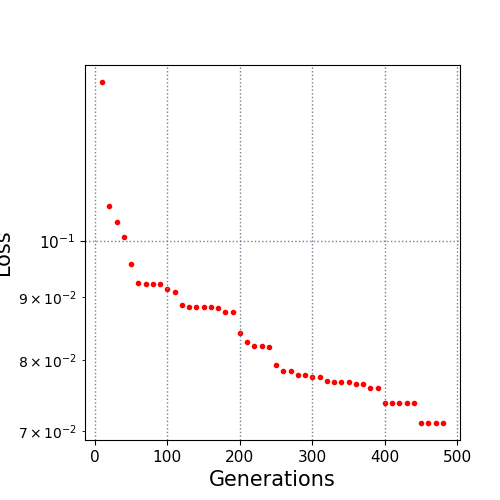

The file beside this chart, header and first rows:
10.0, 0.134795
20.0, 0.1067
30.0, 0.1036
40.0, 0.1008
50.0, 0.09583
60.0, 0.09236
70.0, 0.09231
80.0, 0.09231
90.0, 0.09222
100.0, 0.09137
110.0, 0.0908
120.0, 0.08861
130.0, 0.08841
140.0, 0.08841
150.0, 0.08841
160.0, 0.08841
170.0, 0.08819
180.0, 0.08757
190.0, 0.08757
200.0, 0.08405
210.0, 0.08278
220.0, 0.08217
230.0, 0.08217
240.0, 0.08191
250.0, 0.07923
260.0, 0.0784
270.0, 0.0784
280.0, 0.0778
290.0, 0.0778
300.0, 0.07746
310.0, 0.07746
320.0, 0.07689
330.0, 0.07675
340.0, 0.07675
350.0, 0.0767
360.0, 0.07645
370.0, 0.07645
380.0, 0.07589
390.0, 0.07589
400.0, 0.07383
410.0, 0.07383
420.0, 0.07383
430.0, 0.07383
440.0, 0.07383
450.0, 0.07105
460.0, 0.07105
470.0, 0.07105
480.0, 0.07105
